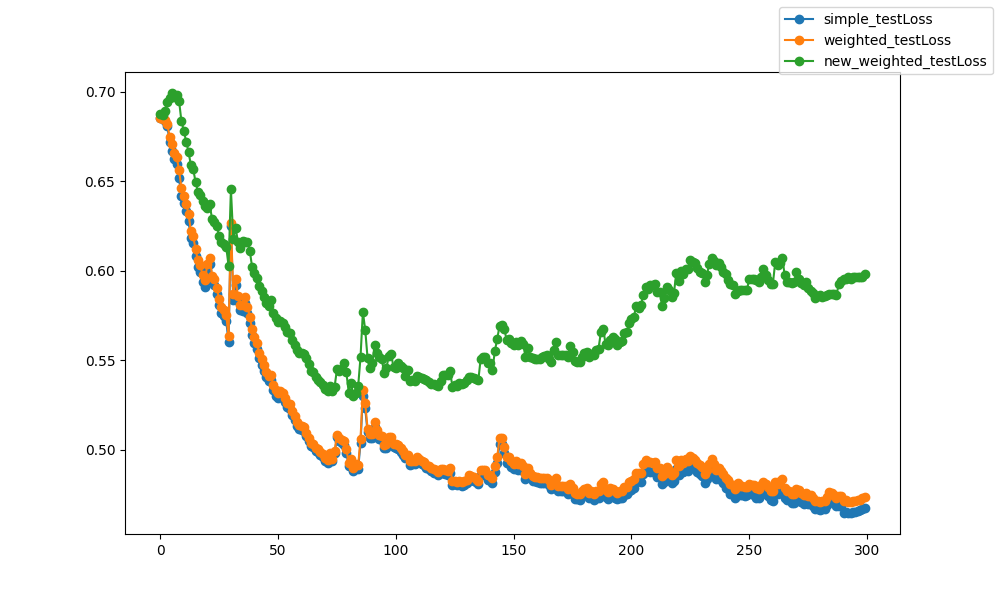

Source data for this figure (header and first rows):
epoch, epoch, simple_testLoss, weighted_testLoss, new_weighted_testLoss
0, 0, 0.6852, 0.6853, 0.6874
1, 1, 0.6846, 0.6846, 0.6872
2, 2, 0.6838, 0.684, 0.6895
3, 3, 0.6808, 0.682, 0.6943
4, 4, 0.672, 0.6748, 0.6967
5, 5, 0.6672, 0.6706, 0.6993
6, 6, 0.6624, 0.666, 0.6968
7, 7, 0.6595, 0.6636, 0.6981
8, 8, 0.6517, 0.6561, 0.6948
9, 9, 0.6418, 0.646, 0.6834
10, 10, 0.6378, 0.6418, 0.6783
11, 11, 0.6334, 0.6373, 0.6722
12, 12, 0.628, 0.6318, 0.6665
13, 13, 0.6182, 0.6221, 0.659
14, 14, 0.6154, 0.6193, 0.6568
15, 15, 0.608, 0.6119, 0.6495
16, 16, 0.6021, 0.6058, 0.6442
17, 17, 0.5991, 0.6029, 0.6423
18, 18, 0.5935, 0.5975, 0.6392
19, 19, 0.5911, 0.595, 0.6362
20, 20, 0.6007, 0.6037, 0.6352
21, 21, 0.6039, 0.6069, 0.637
22, 22, 0.5942, 0.5973, 0.6289
23, 23, 0.5921, 0.5952, 0.627
24, 24, 0.5873, 0.5905, 0.6249
25, 25, 0.5807, 0.584, 0.6196
26, 26, 0.5764, 0.5797, 0.6162
27, 27, 0.5746, 0.578, 0.6148
28, 28, 0.5721, 0.5755, 0.6133
29, 29, 0.5601, 0.5635, 0.6029
30, 30, 0.6248, 0.6268, 0.6455
31, 31, 0.5839, 0.5869, 0.6178
32, 32, 0.5923, 0.5952, 0.6236
33, 33, 0.583, 0.5859, 0.6163
34, 34, 0.5781, 0.581, 0.6125
35, 35, 0.5778, 0.5811, 0.6168
36, 36, 0.5822, 0.5851, 0.6161
37, 37, 0.5764, 0.5799, 0.6162
38, 38, 0.5711, 0.5744, 0.6111
39, 39, 0.5641, 0.5672, 0.6021
40, 40, 0.5596, 0.5628, 0.5987
41, 41, 0.5564, 0.5595, 0.5959
42, 42, 0.551, 0.5541, 0.5914
43, 43, 0.5475, 0.5506, 0.5888
44, 44, 0.5441, 0.5472, 0.5854
45, 45, 0.5404, 0.5434, 0.5821
46, 46, 0.5384, 0.5414, 0.5805
47, 47, 0.5387, 0.5419, 0.5838
48, 48, 0.5332, 0.5361, 0.5762
49, 49, 0.5303, 0.5332, 0.5737
50, 50, 0.529, 0.5317, 0.5716
51, 51, 0.5303, 0.533, 0.572
52, 52, 0.529, 0.5317, 0.5711
53, 53, 0.5264, 0.5291, 0.5687
54, 54, 0.5238, 0.5263, 0.566
55, 55, 0.523, 0.5255, 0.5655
56, 56, 0.5193, 0.5217, 0.5612
57, 57, 0.5164, 0.5188, 0.5586
58, 58, 0.513, 0.5153, 0.5555
59, 59, 0.5115, 0.5137, 0.5542
... 240 more rows
